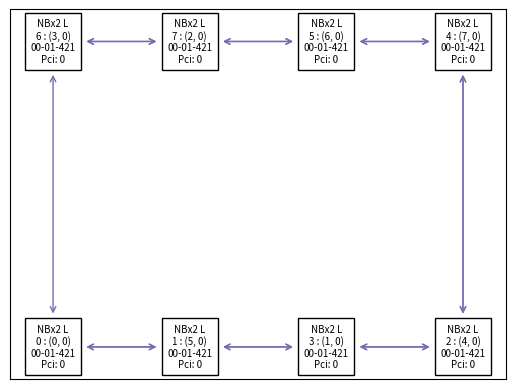

This figure's Python source:
# SPDX-FileCopyrightText: © 2024 Tenstorrent Inc.
# SPDX-License-Identifier: Apache-2.0
"""Given a graph of nodes, generate a set of coordinates that makes a fully connected cycle """
import os
import networkx as nx

os.environ["MPLCONFIGDIR"] = os.getcwd() + "/configs/"
import matplotlib.pyplot as plt

graph = {
    0: [3, 4, 1],
    1: [2, 5, 0],
    2: [1, 6, 3],
    3: [0, 7, 2],
    4: [0, 5],
    5: [1, 4],
    6: [2, 7],
    7: [3, 6],
}

coordinates = {
    0: (0, 0),
    3: (1, 0),
    7: (2, 0),
    6: (3, 0),
    2: (4, 0),
    1: (5, 0),
    5: (6, 0),
    4: (7, 0),
}


# Create a directed graph
G = nx.DiGraph(graph)

# Generate a list of cycles
try:
    has_cycle = nx.simple_cycles(G)
except Exception as e:
    print("NO CYCLES DETECTED!", e)

torus_cycle = []
for i in has_cycle:
    if len(i) == len(G.nodes):
        print("Cycle detected: ", i)
        # Take the first viable cycle
        torus_cycle = i
        break

final_coord_map = {}
for idx, node in enumerate(torus_cycle):
    final_coord_map[node] = (idx, 0)

print("Final coord map: ", final_coord_map)

coords = final_coord_map

labels = {}
for node in G.nodes():
    board_id = "0100014211703001"
    board_id = f"{board_id[2:4]}-{board_id[4:6]}-{board_id[6:9]}"
    labels[node] = f"NBx2 L\n{node} : {coords[node]}\n{board_id}\nPci: 0"

cycle = [0, 1, 3, 2, 4, 5, 7, 6]
coord = {}
# Calculate the number of nodes in the cycle
num_nodes = len(cycle)

# Determine the size of the grid
grid_size = int(num_nodes / 2)

# Initialize coordinates dictionary
coords = {}

# Assign coordinates for the first four nodes (vertical line)
for i in range(grid_size):
    coords[cycle[i]] = (i, 0)

# Assign coordinates for the last four nodes (horizontal line)
for i in range(grid_size, num_nodes):
    coords[cycle[i]] = (num_nodes - i - 1, 1)


ad_list = {
    0: [1],
    1: [0, 3],
    2: [3, 4],
    3: [1, 2],
    4: [2, 5],
    5: [4, 7],
    6: [7],
    7: [5, 6],
}


G = nx.DiGraph(ad_list)
print(coords)

# nx.draw_spring(G)
G.add_edge(cycle[0], cycle[-1])

nx.draw_networkx_edges(
    G,
    pos=coords,
    node_size=1150,
    node_shape="s",
    edge_color="#786bb0",
    arrows=True,
    arrowstyle="<->",
    min_source_margin=5,
    min_target_margin=5,
)
nx.draw_networkx_nodes(G, coords, node_size=5, node_color="#210070")
label_options = {"fc": "white", "alpha": 1.0}
nx.draw_networkx_labels(G, pos=coords, labels=labels, font_size=7, bbox=label_options)

plt.show()
plt.savefig("chip_data.png", bbox_inches="tight")
